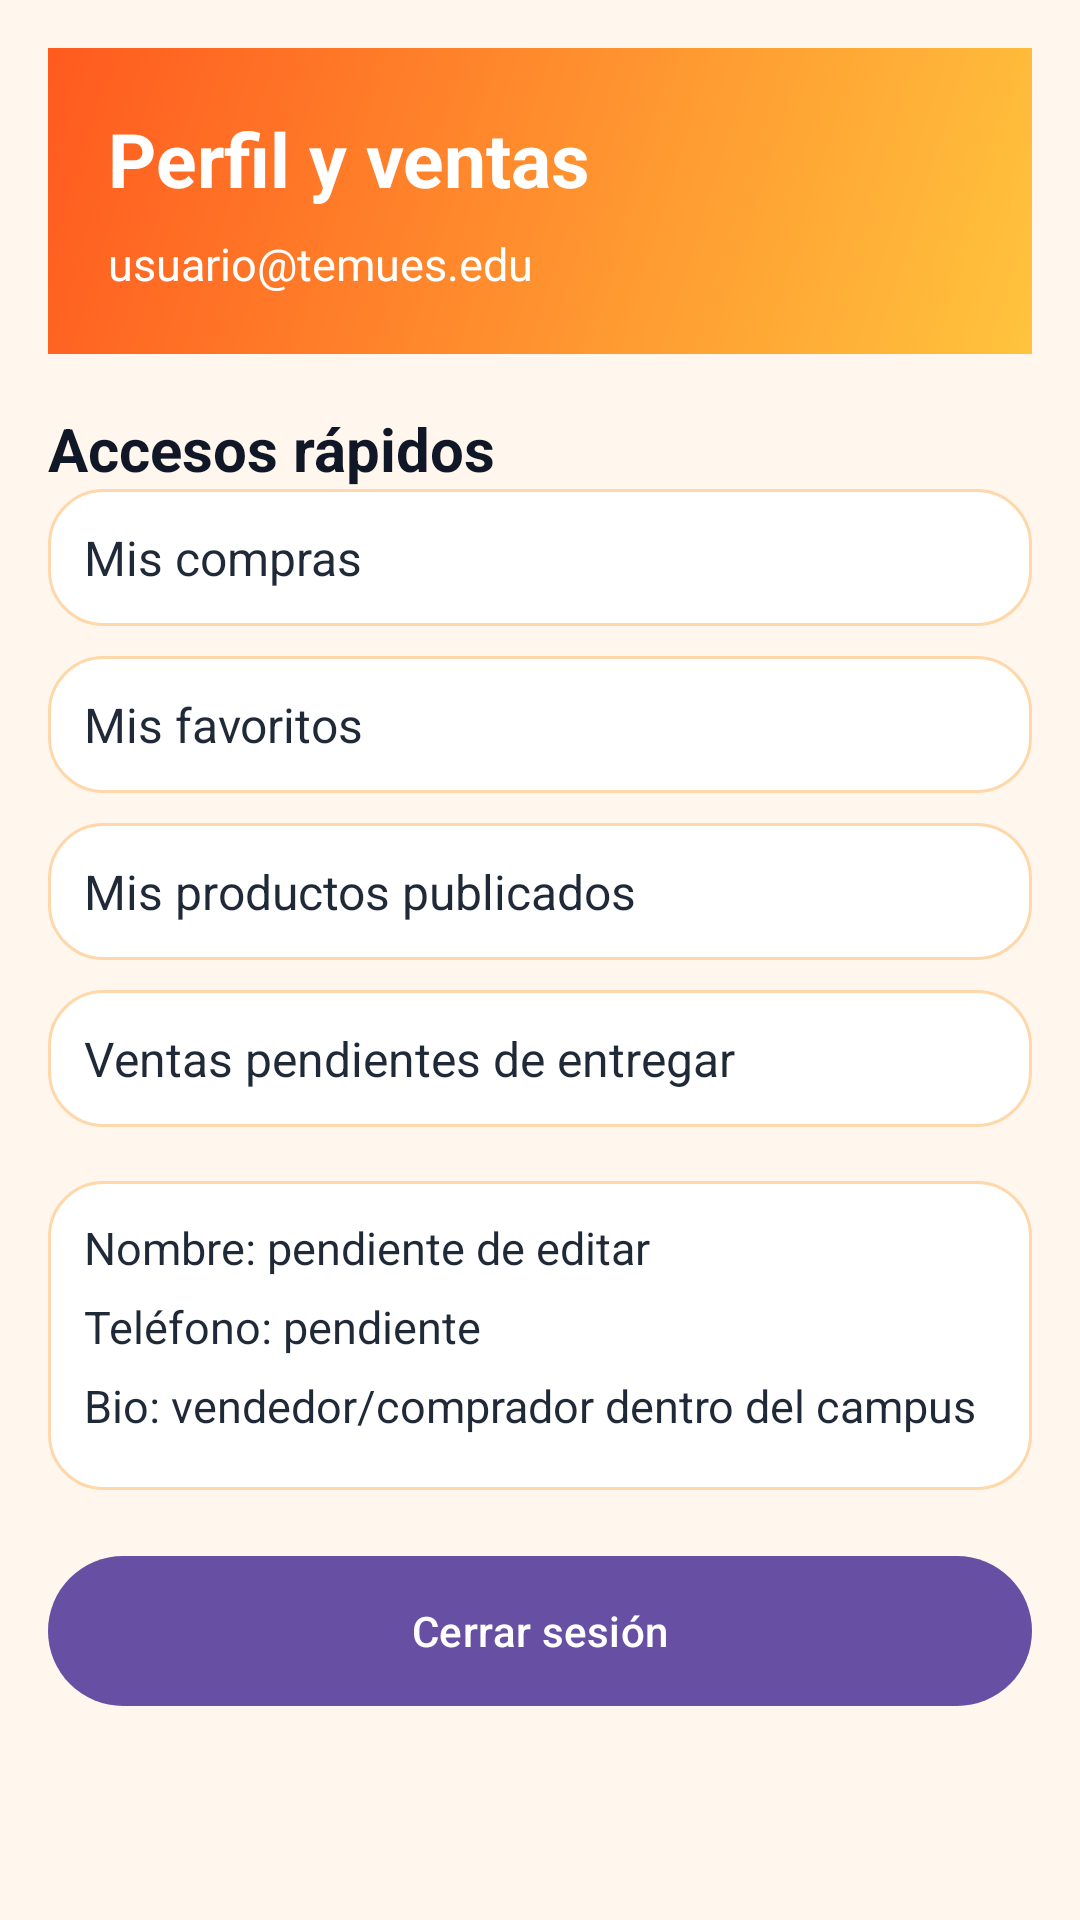

Produce the Android XML layout that renders to this screen, including the resource entries it uses.
<!-- AndroidManifest.xml: application theme Theme.TemUES -->
<!-- res/layout/pantalla_perfil.xml -->
<?xml version="1.0" encoding="utf-8"?>
<ScrollView xmlns:android="http://schemas.android.com/apk/res/android"
    android:layout_width="match_parent"
    android:layout_height="match_parent"
    android:background="@color/temues_bg">

    <LinearLayout
        android:layout_width="match_parent"
        android:layout_height="wrap_content"
        android:orientation="vertical"
        android:padding="16dp">

        <LinearLayout
            android:layout_width="match_parent"
            android:layout_height="wrap_content"
            android:background="@drawable/bg_temues_gradient"
            android:orientation="vertical"
            android:padding="20dp">

            <TextView
                android:layout_width="match_parent"
                android:layout_height="wrap_content"
                android:text="Perfil y ventas"
                android:textColor="@color/white"
                android:textSize="25sp"
                android:textStyle="bold" />

            <TextView
                android:id="@+id/tvEmail"
                android:layout_width="match_parent"
                android:layout_height="wrap_content"
                android:layout_marginTop="8dp"
                android:text="usuario@temues.edu"
                android:textColor="@color/white"
                android:textSize="15sp" />
        </LinearLayout>

        <TextView
            android:layout_width="match_parent"
            android:layout_height="wrap_content"
            android:layout_marginTop="18dp"
            android:text="Accesos rápidos"
            android:textColor="@color/temues_navy"
            android:textSize="20sp"
            android:textStyle="bold" />

        <TextView
            android:id="@+id/btn_mis_compras"
            style="@style/TemUESWideOption"
            android:text="Mis compras" />
        <TextView style="@style/TemUESWideOption" android:text="Mis favoritos" />
        <TextView style="@style/TemUESWideOption" android:text="Mis productos publicados" />
        <TextView style="@style/TemUESWideOption" android:text="Ventas pendientes de entregar" />

        <LinearLayout
            android:layout_width="match_parent"
            android:layout_height="wrap_content"
            android:layout_marginTop="8dp"
            android:background="@drawable/bg_card"
            android:orientation="vertical">

            <TextView style="@style/TemUESInfoLine" android:text="Nombre: pendiente de editar" />
            <TextView style="@style/TemUESInfoLine" android:text="Teléfono: pendiente" />
            <TextView style="@style/TemUESInfoLine" android:text="Bio: vendedor/comprador dentro del campus" />
        </LinearLayout>

        <com.google.android.material.button.MaterialButton
            android:id="@+id/btnLogout"
            android:layout_width="match_parent"
            android:layout_height="58dp"
            android:layout_marginTop="18dp"
            android:text="@string/profile_logout" />
    </LinearLayout>
</ScrollView>
<!-- resources referenced by this layout -->
<resources>
  <color name="temues_bg">#FFF7ED</color>
  <color name="temues_navy">#101828</color>
  <color name="white">#FFFFFFFF</color>
  <!-- drawable bg_card (drawable) -->
  <?xml version="1.0" encoding="utf-8"?>
  <shape xmlns:android="http://schemas.android.com/apk/res/android">
      <solid android:color="@color/temues_surface" />
      <stroke
          android:width="1dp"
          android:color="@color/temues_border" />
      <corners android:radius="18dp" />
      <padding
          android:bottom="12dp"
          android:left="12dp"
          android:right="12dp"
          android:top="12dp" />
  </shape>
  <!-- drawable bg_temues_gradient (drawable) -->
  <?xml version="1.0" encoding="utf-8"?>
  <shape xmlns:android="http://schemas.android.com/apk/res/android">
      <gradient
          android:angle="135"
          android:endColor="@color/temues_orange"
          android:startColor="@color/temues_yellow" />
  </shape>
  <string name="profile_logout">Cerrar sesión</string>
  <style name="TemUESInfoLine">
          <item name="android:layout_width">match_parent</item>
          <item name="android:layout_height">wrap_content</item>
          <item name="android:layout_marginBottom">6dp</item>
          <item name="android:textColor">@color/temues_text</item>
          <item name="android:textSize">15sp</item>
      </style>
  <style name="TemUESWideOption">
          <item name="android:layout_width">match_parent</item>
          <item name="android:layout_height">wrap_content</item>
          <item name="android:layout_marginBottom">10dp</item>
          <item name="android:background">@drawable/bg_card</item>
          <item name="android:textColor">@color/temues_text</item>
          <item name="android:textSize">16sp</item>
      </style>
  <style name="Theme.TemUES" parent="Base.Theme.TemUES" />
  <color name="temues_surface">#FFFFFFFF</color>
  <color name="temues_border">#FED7AA</color>
  <color name="temues_orange">#FF5A1F</color>
  <color name="temues_yellow">#FFC43D</color>
  <color name="temues_text">#1F2937</color>
  <style name="Base.Theme.TemUES" parent="Theme.Material3.DayNight.NoActionBar">
          
          
      </style>
</resources>
